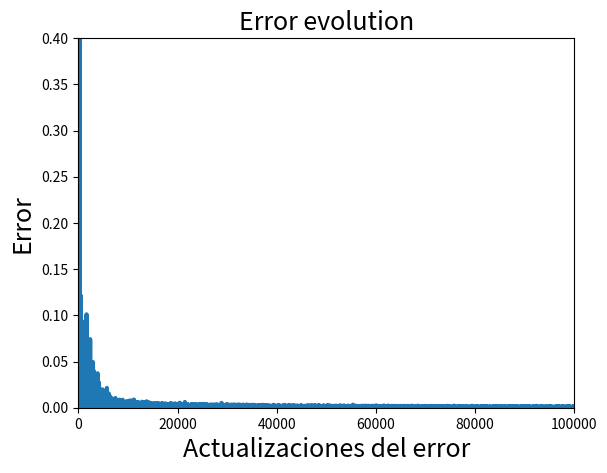

Here is the Python script that generated this plot:
# Multicap perceptron to compute XOR
import numpy as np
import matplotlib.pyplot as plt

# Activation function ReLU
def relu(x):
    return np.maximum(0, x)

def relu_derivative(x):
    return np.where(x <= 0, 0, 1)

# Activation function tanh
def tanh(x):
    return np.tanh(x)


# Derivative of the tanh activation function
def tanh_derivative(x):
    return 1.0 - x ** 2


# function sigmoid
def sigmoid(x):
    return 1 / (1 + np.exp(-x))


# Derivative of the sigmoid activation function
def sigmoid_derivative(x):
    return x * (1 - x)


# Input data
x = np.sin(np.random.uniform(0, 2 * np.pi, 1000))
y = np.cos(np.random.uniform(0, 2 * np.pi, 1000))
z = np.random.uniform(-1, 1, 1000)

s = np.array([x, y, z]).T
yd = np.array([np.sin(x) + np.cos(y) + z]).T
yd = yd / 3

# Weights initialization
w1 = np.random.rand(3, 8)
w2 = np.random.rand(8, 6)
w3 = np.random.rand(6, 1)
# Bias initialization
b1 = np.random.rand(1, 8)
b2 = np.random.rand(1, 6)
b3 = np.random.rand(1, 1)

# Learning rate
eta = 0.1

# Number of epochs
epochs = 1000
packages_size = 2
packages_iterations = len(s) // packages_size

# Error storage
errors = []


# Training
def train(inp, w1, w2, w3, sald, eta, b1, b2, b3, errors):
    # Forward propagation
    z1 = np.dot(inp, w1) + b1
    a1 = tanh(z1)
    z2 = np.dot(a1, w2) + b2
    a2 = tanh(z2)
    z3 = np.dot(a2, w3) + b3
    a3 = tanh(z3)

    # Error calculation
    error = 0.5 * np.sum((sald - a3) ** 2)
    errors.append(error)

    # Backward propagation
    delta3 = (sald - a3) * tanh_derivative(a3)
    delta2 = delta3.dot(w3.T) * tanh_derivative(a2)
    delta1 = delta2.dot(w2.T) * tanh_derivative(a1)

    # Weights update
    w3 += a2.T.dot(delta3) * eta
    w2 += a1.T.dot(delta2) * eta
    w1 += inp.T.dot(delta1) * eta
    return w1, w2, w3, b1, b2, b3, errors


# Training loop
for i in range(epochs):
    permutation_indices = np.random.permutation(len(yd))
    # Aplicar la misma permutación a ambos arreglos
    s = s[permutation_indices]
    yd = yd[permutation_indices]
    for j in range(packages_iterations - 1):
        s_batch = s[j * packages_size:(j + 1) * packages_size]
        yd_batch = yd[j * packages_size:(j + 1) * packages_size]
        train(s_batch, w1, w2, w3, yd_batch, eta, b1, b2, b3, errors)

# Plotting the error
errors = np.array(errors).flatten()
plt.plot(errors, linewidth=3)
plt.xlabel('Actualizaciones del error', fontsize=18)
plt.ylabel('Error', fontsize=18)
plt.title('Error evolution', fontsize=18)
plt.xlim(0, 100000)
plt.ylim(0, 0.4)
plt.show()

# Test
"""xtest = np.sin(np.random.uniform(0, 2 * np.pi, 200))
ytest = np.cos(np.random.uniform(0, 2 * np.pi, 200))
ztest = np.random.uniform(-1, 1, 200)

stest = np.array([xtest, ytest, ztest]).T
ydtest = np.array([np.sin(xtest) + np.cos(ytest) + ztest]).T
ytest = []

for i in range(200):
    z1 = np.dot(stest[i].reshape(1, 3), w1) + b1
    a1 = tanh(z1)
    z2 = np.dot(a1, w2) + b2
    a2 = tanh(z2)
    z3 = np.dot(a2, w3) + b3
    a3 = tanh(z3)
    ytest.append(a3)

ytest = np.array(ytest).flatten()
ytest = ytest * 3
plt.plot(ydtest, ytest, 'r.')
plt.show()

print(ydtest[100])
print("\n", ytest[100])"""
